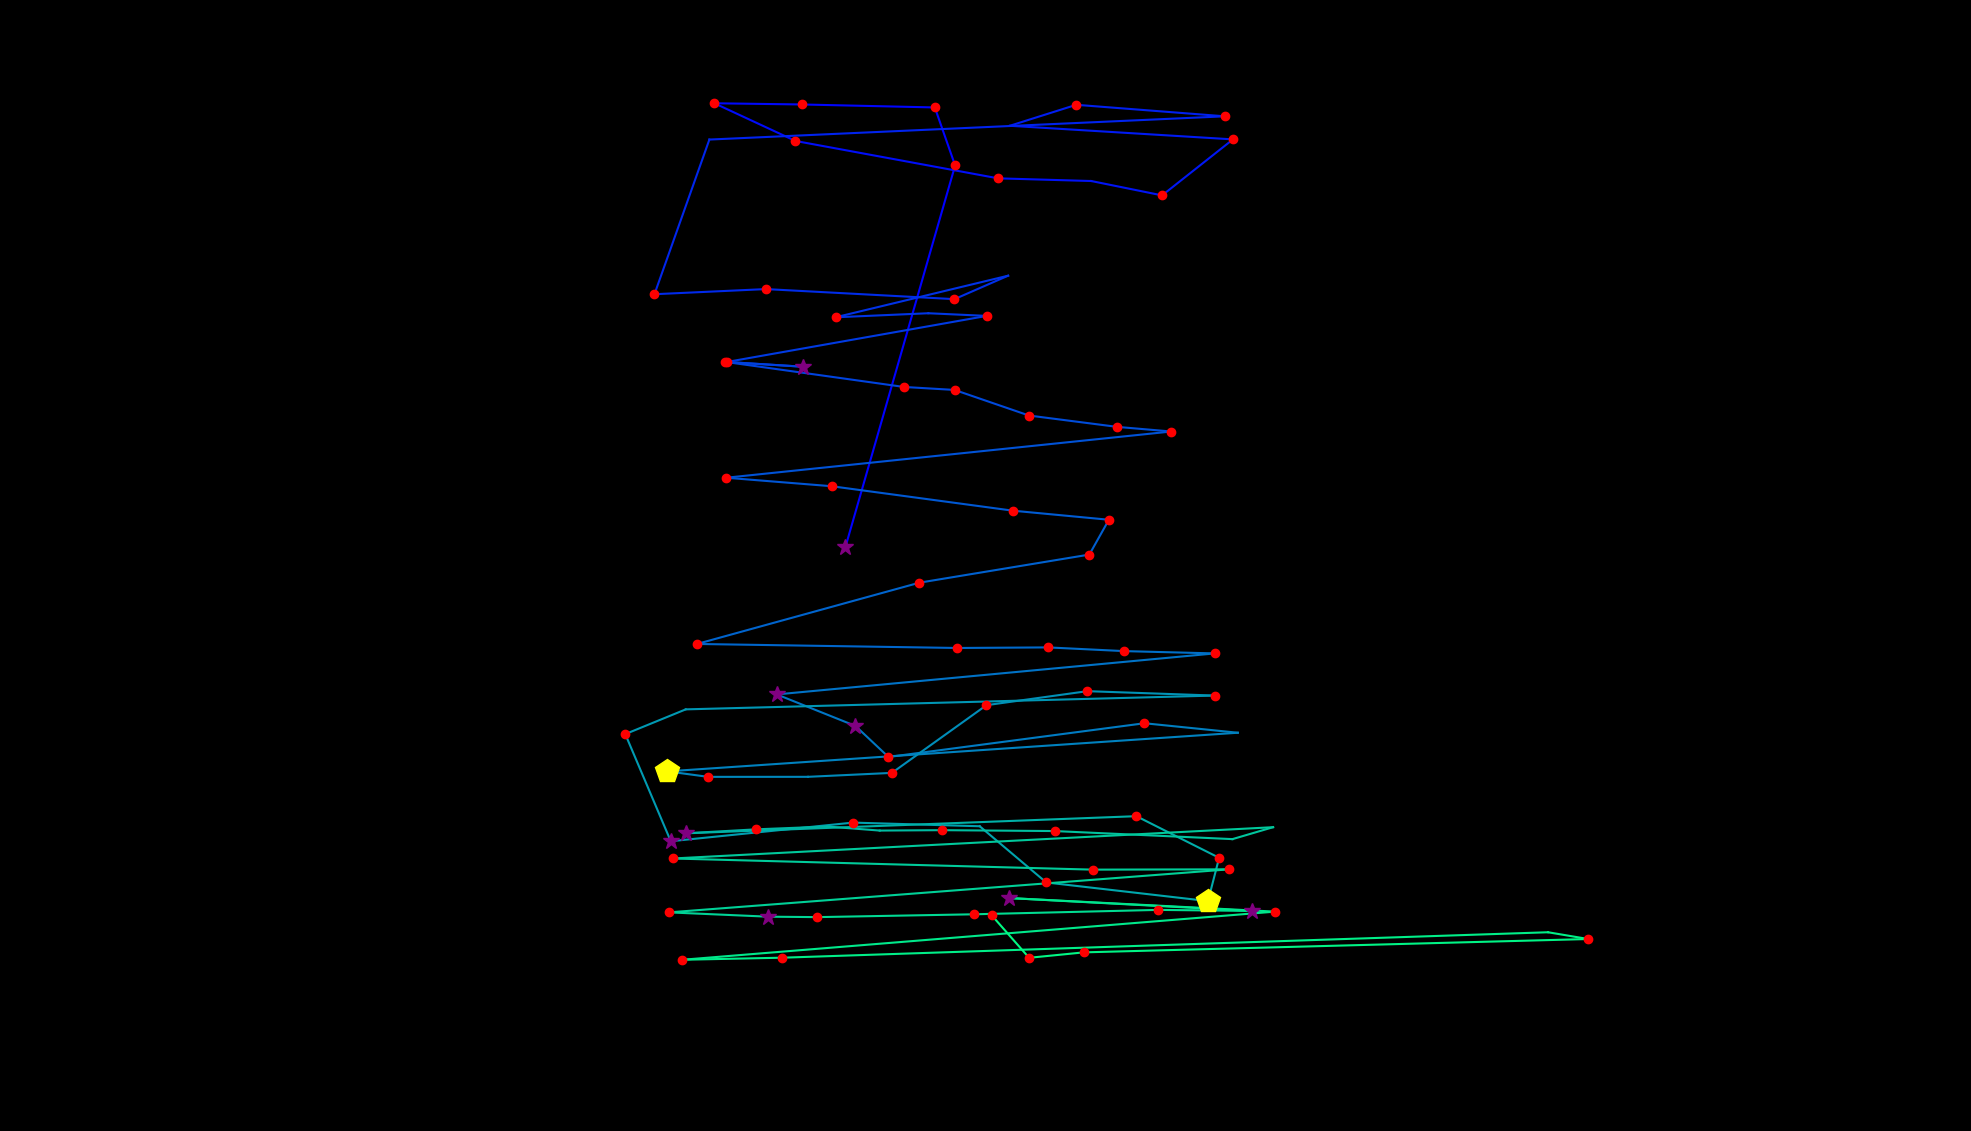

The table this chart was drawn from, first rows:
fixation_id, timestamp, avg_gaze_x, avg_gaze_y, duration
0.0, 12.06, 1098, 758.6, 313.4
1.0, 518.4, 1240, 1254, 120.6
2.0, 663.1, 1214, 1329, 168.8
3.0, 855.9, 1041, 1333, 132.6
4.0, 1037, 927.8, 1335, 144.7
5.0, 1254, 1033, 1286, 204.9
6.0, 1615, 1296, 1237, 120.6
7.0, 1760, 1417, 1234, 108.5
8.0, 1893, 1509, 1215, 168.8
9.0, 2122, 1601, 1288, 229.1
10.0, 2375, 1311, 1305, 108.5
11.0, 2508, 1398, 1333, 132.6
12.0, 2881, 1591, 1318, 180.8
13.0, 3134, 921.3, 1288, 108.5
14.0, 3593, 850, 1087, 132.6
15.0, 3797, 994.7, 1093, 120.6
16.0, 3966, 1240, 1080, 132.6
17.0, 4135, 1309, 1111, 96.44
18.0, 4340, 1085, 1057, 204.9
19.0, 4581, 1206, 1062, 108.5
20.0, 4714, 1282, 1059, 168.8
21.0, 4919, 943.6, 998.7, 192.9
22.0, 5136, 1043, 992.6, 253.2
23.0, 5413, 941.5, 998.9, 180.8
24.0, 5618, 1174, 966.3, 168.8
25.0, 5811, 1240, 962.4, 156.7
26.0, 6040, 1336, 929.2, 132.6
27.0, 6245, 1451, 914.4, 144.7
28.0, 6414, 1521, 908.4, 229.1
29.0, 6715, 943.2, 848.4, 180.8
30.0, 6932, 1080, 837.4, 132.6
31.0, 7113, 1316, 805.6, 229.1
32.0, 7366, 1440, 793.8, 168.8
33.0, 7559, 1415, 748.6, 229.1
34.0, 7872, 1194, 712.1, 168.8
35.0, 8077, 905.2, 632.5, 241.1
36.0, 8475, 1243, 627.3, 156.7
37.0, 8668, 1361, 628, 120.6
38.0, 8873, 1460, 623.2, 180.8
39.0, 9090, 1578, 620.2, 132.6
40.0, 9283, 1009, 567, 277.3
41.0, 9596, 1111, 526, 313.4
42.0, 9934, 1154, 485.7, 217
43.0, 10247, 1486, 529.5, 120.6
44.0, 10392, 1608, 517.2, 96.44
45.0, 10585, 866.9, 467.1, 458.1
46.0, 11067, 919.7, 459.9, 132.6
47.0, 11248, 1049, 460, 96.44
48.0, 11380, 1158, 465.1, 180.8
49.0, 11585, 1281, 553, 156.7
50.0, 11766, 1412, 571.2, 168.8
51.0, 11971, 1578, 565.5, 144.7
52.0, 12224, 890.6, 547.6, 108.5
53.0, 12393, 812, 515.4, 144.7
54.0, 12574, 871.1, 376.3, 289.3
55.0, 12899, 1108, 400.5, 120.6
56.0, 13104, 1272, 395.8, 96.44
57.0, 13273, 1359, 322.8, 204.9
58.0, 13526, 1569, 298.6, 542.5
59.0, 14093, 1583, 354.8, 120.6
... 27 more rows
